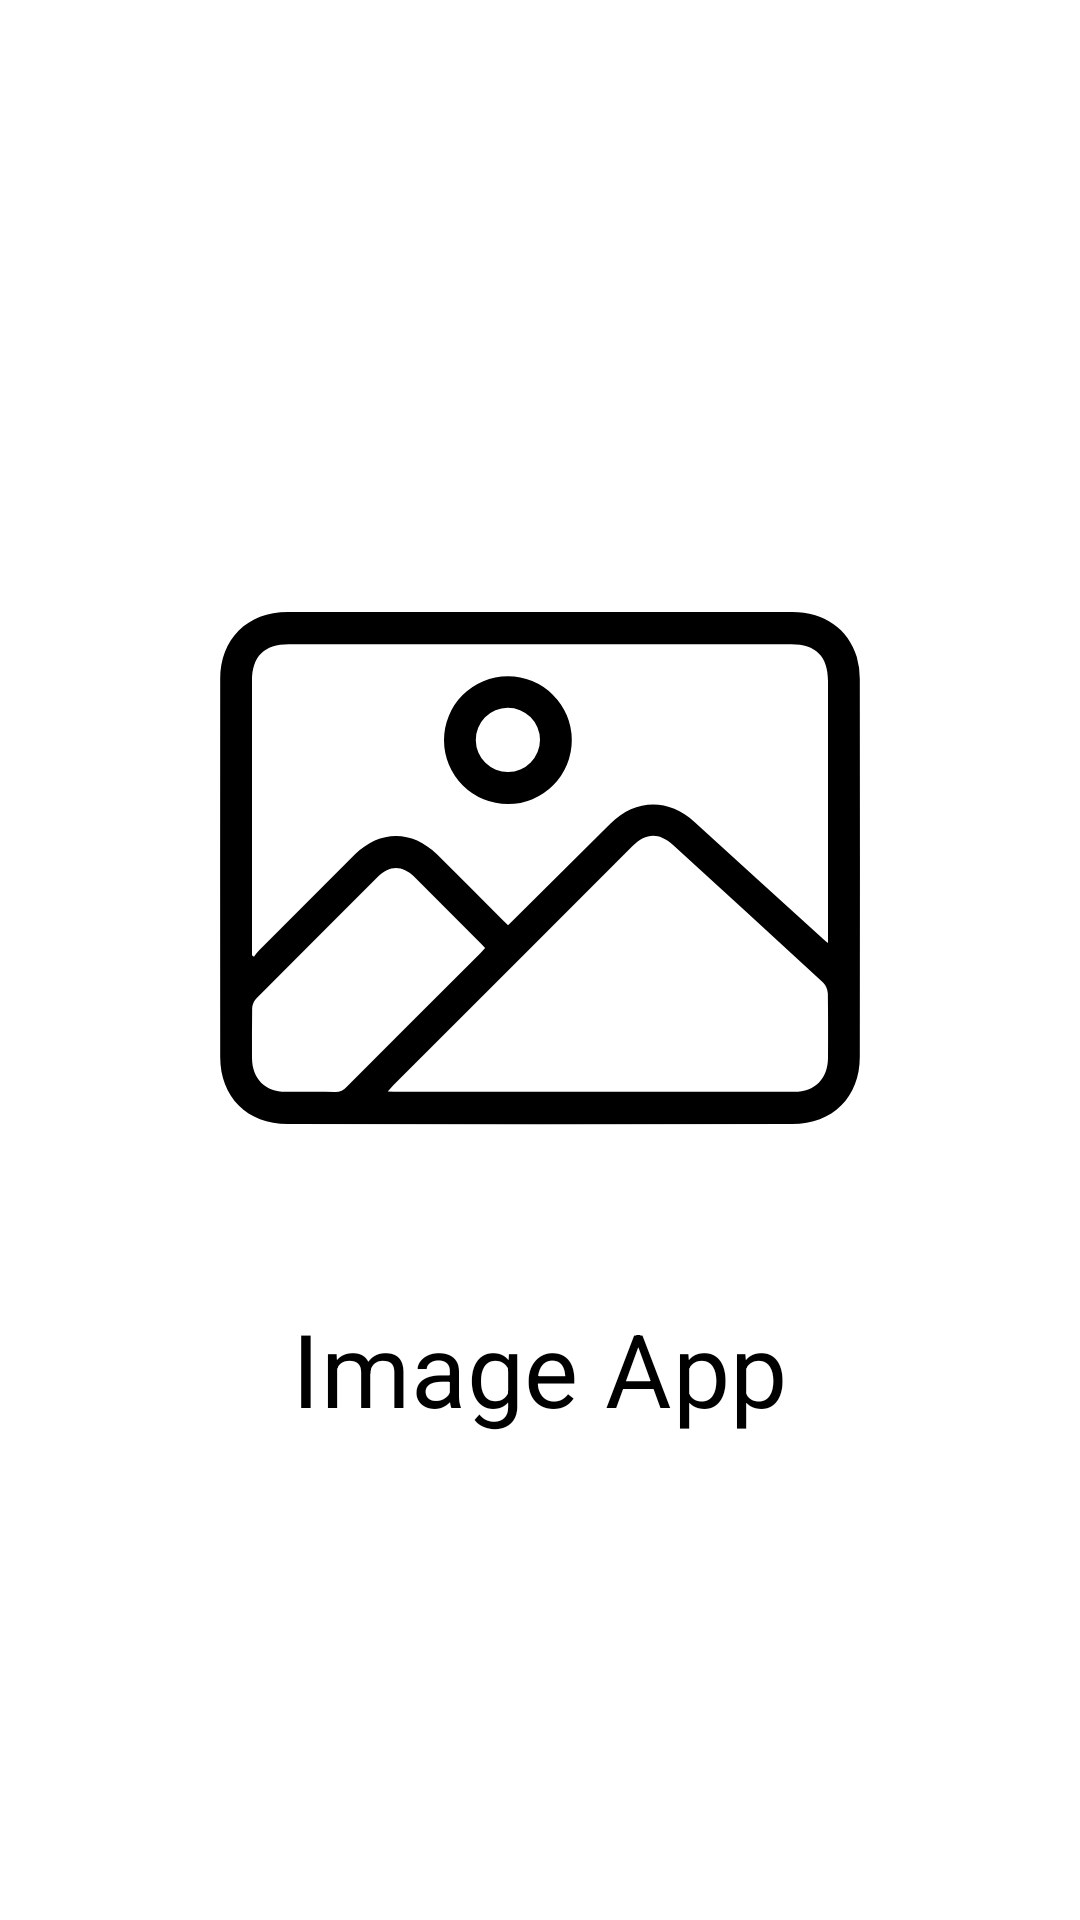

Layout XML and referenced resources for this Android screen:
<!-- AndroidManifest.xml: application theme Theme.ImageAppTest -->
<!-- res/layout/screen_splash.xml -->
<?xml version="1.0" encoding="utf-8"?>
<androidx.appcompat.widget.LinearLayoutCompat xmlns:android="http://schemas.android.com/apk/res/android"
    android:layout_width="match_parent"
    android:layout_height="match_parent"
    xmlns:tools="http://schemas.android.com/tools"
    android:background="@color/color_surface"
    android:gravity="center"
    android:orientation="vertical"
    tools:context=".presentation.ui.SplashScreen">

    <androidx.appcompat.widget.AppCompatImageView
        android:layout_width="wrap_content"
        android:layout_height="wrap_content"
        android:src="@drawable/ic_icon" />

    <TextView
        android:layout_marginTop="16dp"
        style="@style/Headline4"
        android:layout_width="wrap_content"
        android:layout_height="wrap_content"
        android:text="@string/app_name" />

</androidx.appcompat.widget.LinearLayoutCompat>
<!-- resources referenced by this layout -->
<resources>
  <color name="color_surface">#FFFFFF</color>
  <!-- drawable ic_icon (drawable) -->
  <vector xmlns:android="http://schemas.android.com/apk/res/android"
      xmlns:tools="http://schemas.android.com/tools"
      android:width="256dp"
      android:height="256dp"
      android:viewportWidth="512"
      android:viewportHeight="512"
      tools:ignore="VectorRaster">
  
      <path
          android:fillColor="@color/color_on_surface"
          android:pathData="M256.2,85.3h168c21.1,0 37.4,11.2 43,30a52.1,52.1 0,0 1,2 14.7q0.2,126 0,252c0,26.7 -18.1,44.7 -45,44.7q-168.1,0.2 -336.4,0c-26.9,0 -45,-18 -45,-44.7q-0.1,-126 0,-252c0,-26.7 18.1,-44.7 45,-44.7ZM64,314.2l1.3,0.9c1.2,-1.4 2.2,-2.9 3.5,-4.2l63.9,-64c16.5,-16.4 38.1,-16.4 54.6,0 14.6,14.5 29.2,29.2 43.8,43.8l3.6,3.4 3.9,-3.7 64.1,-63.7c16.9,-16.8 38.7,-17.3 56.3,-1.4q42.3,38.6 84.7,77c1.1,1.1 2.4,2.1 4.3,3.7L448,131.3c0,-16.4 -8.1,-24.5 -24.5,-24.5L88.5,106.8c-16.4,0 -24.5,8.1 -24.5,24.5L64,314.2ZM154.5,405l4.1,0.2q133.5,0 267,0c13.7,0 22.3,-8.9 22.4,-22.6s0.1,-28.7 -0.1,-43a11.6,11.6 0,0 0,-3.2 -7.2c-33.1,-30.6 -66.5,-61.1 -99.8,-91.5 -9.5,-8.7 -18.2,-8.4 -27.2,0.5q-79.6,79.8 -159.5,159.4ZM219.4,309.3 L216.9,306.6L172,261.7c-7.8,-7.7 -16.3,-7.7 -24.1,0.1 -27.1,27.1 -54.2,54.1 -81.2,81.4a10.5,10.5 0,0 0,-2.6 6.4c-0.2,11 -0.1,22 -0.1,33 0.1,13.8 8.7,22.5 22.5,22.6 10.8,0.1 21.6,-0.1 32.4,0.1a10.1,10.1 0,0 0,8.3 -3.5q44.2,-44.4 88.7,-88.7C217.1,311.9 218.1,310.7 219.4,309.3Z"
          tools:ignore="VectorPath" />
      <path
          android:fillColor="@color/color_on_surface"
          android:pathData="M277.2,170.7a42.6,42.6 0,0 1,-85.2 0.2,42.6 42.6,0 1,1 85.2,-0.2ZM256,170.5A21.4,21.4 0,1 0,234.8 192,21.5 21.5,0 0,0 256,170.5Z" />
  </vector>
  <string name="app_name">Image App</string>
  <style name="Headline4" parent="TextAppearance.MaterialComponents.Headline4">
          <item name="android:textColor">@color/color_on_surface</item>
      </style>
  <style name="Theme.ImageAppTest" parent="Theme.MaterialComponents.DayNight.NoActionBar">
          
          <item name="colorSurface">@color/color_surface</item>
          <item name="colorOnSurface">@color/color_on_surface</item>
          
          <item name="colorPrimary">@color/color_primary</item>
          <item name="colorPrimaryVariant">@color/color_primary_variant</item>
          <item name="colorOnPrimary">@color/color_on_primary</item>
          
          <item name="colorSecondary">@color/color_secondary</item>
          <item name="colorSecondaryVariant">@color/color_secondary_variant</item>
          <item name="colorOnSecondary">@color/color_on_secondary</item>
          
          <item name="android:statusBarColor">?attr/colorPrimaryVariant</item>
          
      </style>
  <color name="color_on_surface">#000000</color>
  <color name="color_primary">#FF6200EE</color>
  <color name="color_primary_variant">#FF3700B3</color>
  <color name="color_on_primary">#FFFFFFFF</color>
  <color name="color_secondary">#00C853</color>
  <color name="color_secondary_variant">#737373</color>
  <color name="color_on_secondary">#FFFFFF</color>
</resources>
